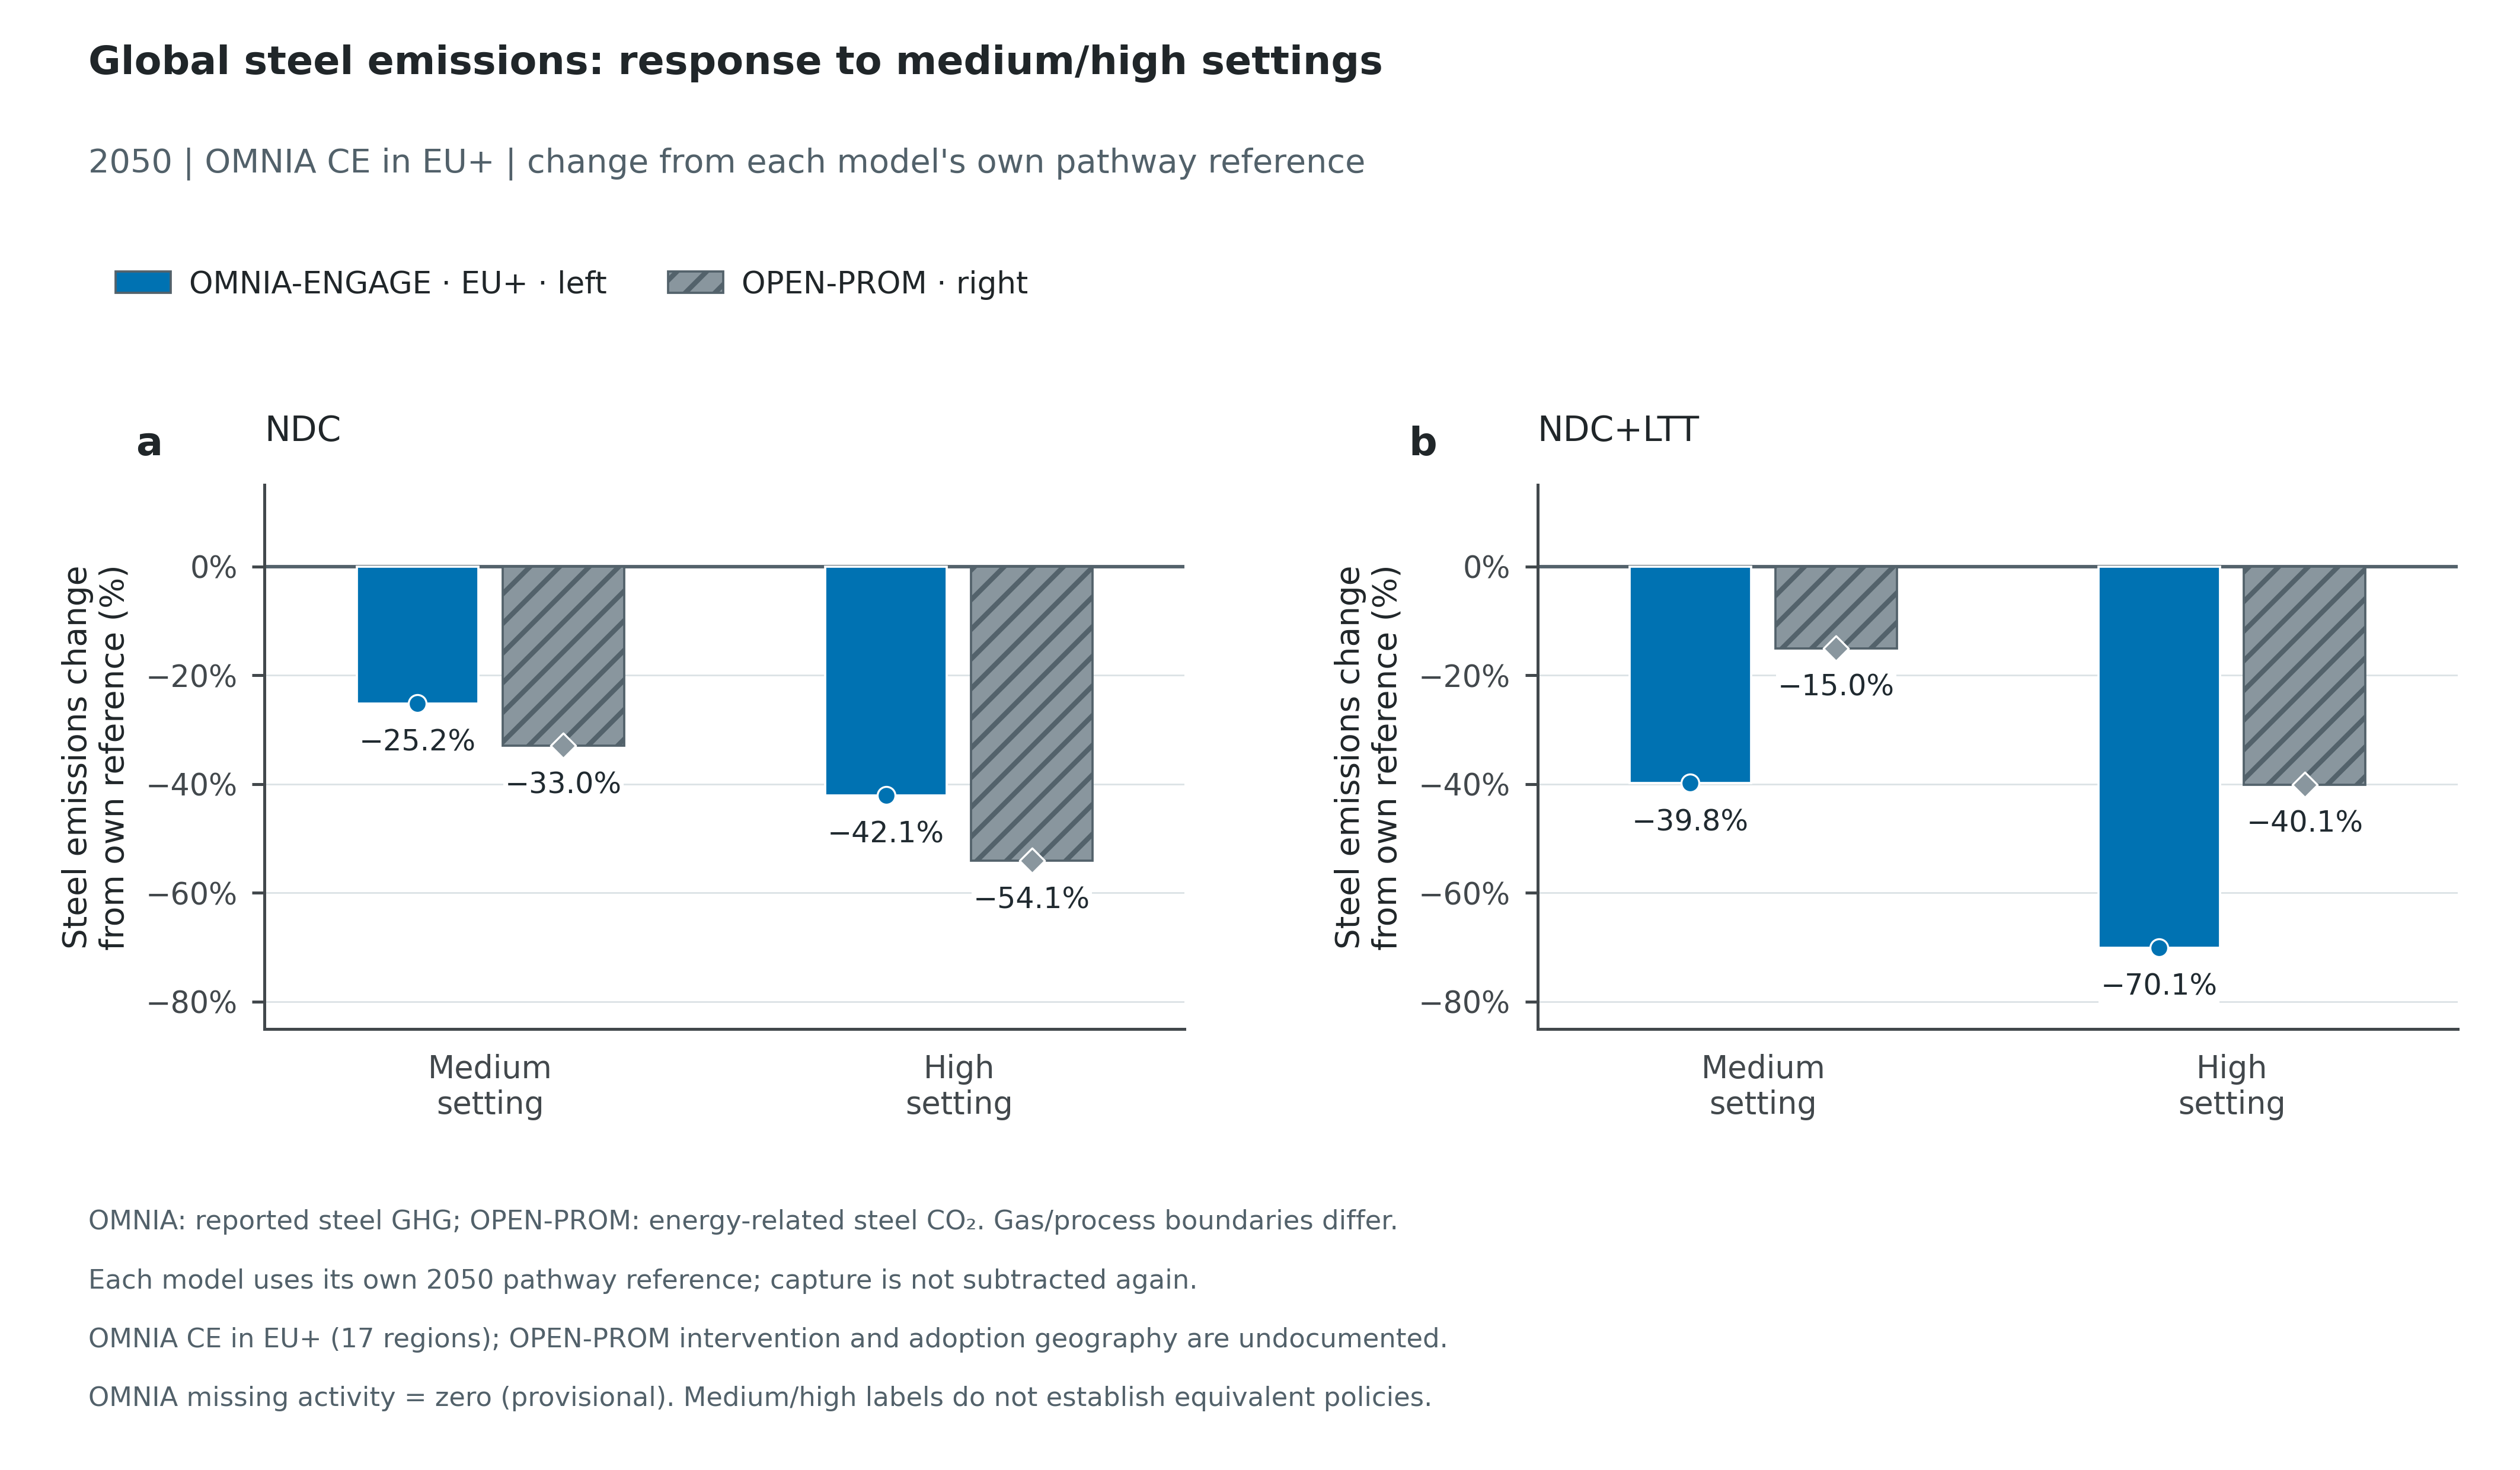

Source data for this figure (header and first rows):
Model, Climate, ClimateLabel, Ambition, Coverage, Scenario, ReferenceScenario, Source, Sheet, Scope, Year, Metric, Value, Unit, ReferenceValue, AbsoluteChange, PercentChange, HistoricalValue, HistoricalPercentChange, HistoricalScenario, HistoricalYear, SourceVariables, SourceUnit, ConversionFactor
OMNIA-ENGAGE, ndc, NDC, Reference, Reference, ndc_noce, ndc_noce, C:\git\omnia_results\results_allCE_26100…, , Steel sector GHG; source reporting bound…, 2019, Emissions, 2746, MtCO2e/yr, 2746, 0.0, 0.0, 2746, 0.0, ndc_noce, 2019, ["Emissions|GHG|Industry|Iron and Steel"…, MtCO2e/yr, 1.0
OMNIA-ENGAGE, ndc, NDC, Reference, Reference, ndc_noce, ndc_noce, C:\git\omnia_results\results_allCE_26100…, , Steel sector GHG; source reporting bound…, 2024, Emissions, 2641, MtCO2e/yr, 2641, 0.0, 0.0, 2746, -3.827, ndc_noce, 2019, ["Emissions|GHG|Industry|Iron and Steel"…, MtCO2e/yr, 1.0
OMNIA-ENGAGE, ndc, NDC, Reference, Reference, ndc_noce, ndc_noce, C:\git\omnia_results\results_allCE_26100…, , Steel sector GHG; source reporting bound…, 2030, Emissions, 2255, MtCO2e/yr, 2255, 0.0, 0.0, 2746, -17.89, ndc_noce, 2019, ["Emissions|GHG|Industry|Iron and Steel"…, MtCO2e/yr, 1.0
OMNIA-ENGAGE, ndc, NDC, Reference, Reference, ndc_noce, ndc_noce, C:\git\omnia_results\results_allCE_26100…, , Steel sector GHG; source reporting bound…, 2035, Emissions, 1908, MtCO2e/yr, 1908, 0.0, 0.0, 2746, -30.5, ndc_noce, 2019, ["Emissions|GHG|Industry|Iron and Steel"…, MtCO2e/yr, 1.0
OMNIA-ENGAGE, ndc, NDC, Reference, Reference, ndc_noce, ndc_noce, C:\git\omnia_results\results_allCE_26100…, , Steel sector GHG; source reporting bound…, 2040, Emissions, 1903, MtCO2e/yr, 1903, 0.0, 0.0, 2746, -30.68, ndc_noce, 2019, ["Emissions|GHG|Industry|Iron and Steel"…, MtCO2e/yr, 1.0
OMNIA-ENGAGE, ndc, NDC, Reference, Reference, ndc_noce, ndc_noce, C:\git\omnia_results\results_allCE_26100…, , Steel sector GHG; source reporting bound…, 2050, Emissions, 1876, MtCO2e/yr, 1876, 0.0, 0.0, 2746, -31.66, ndc_noce, 2019, ["Emissions|GHG|Industry|Iron and Steel"…, MtCO2e/yr, 1.0
OMNIA-ENGAGE, ndc, NDC, Medium, EU, ndc_medce_eu, ndc_noce, C:\git\omnia_results\results_allCE_26100…, , Steel sector GHG; source reporting bound…, 2019, Emissions, 2746, MtCO2e/yr, 2746, 0.0, 0.0, 2746, 0.0, ndc_noce, 2019, ["Emissions|GHG|Industry|Iron and Steel"…, MtCO2e/yr, 1.0
OMNIA-ENGAGE, ndc, NDC, Medium, EU, ndc_medce_eu, ndc_noce, C:\git\omnia_results\results_allCE_26100…, , Steel sector GHG; source reporting bound…, 2024, Emissions, 2641, MtCO2e/yr, 2641, 0.0, 0.0, 2746, -3.827, ndc_noce, 2019, ["Emissions|GHG|Industry|Iron and Steel"…, MtCO2e/yr, 1.0
OMNIA-ENGAGE, ndc, NDC, Medium, EU, ndc_medce_eu, ndc_noce, C:\git\omnia_results\results_allCE_26100…, , Steel sector GHG; source reporting bound…, 2030, Emissions, 2095, MtCO2e/yr, 2255, -159.3, -7.065, 2746, -23.69, ndc_noce, 2019, ["Emissions|GHG|Industry|Iron and Steel"…, MtCO2e/yr, 1.0
OMNIA-ENGAGE, ndc, NDC, Medium, EU, ndc_medce_eu, ndc_noce, C:\git\omnia_results\results_allCE_26100…, , Steel sector GHG; source reporting bound…, 2035, Emissions, 1769, MtCO2e/yr, 1908, -139.5, -7.311, 2746, -35.58, ndc_noce, 2019, ["Emissions|GHG|Industry|Iron and Steel"…, MtCO2e/yr, 1.0
OMNIA-ENGAGE, ndc, NDC, Medium, EU, ndc_medce_eu, ndc_noce, C:\git\omnia_results\results_allCE_26100…, , Steel sector GHG; source reporting bound…, 2040, Emissions, 1791, MtCO2e/yr, 1903, -112.8, -5.927, 2746, -34.78, ndc_noce, 2019, ["Emissions|GHG|Industry|Iron and Steel"…, MtCO2e/yr, 1.0
OMNIA-ENGAGE, ndc, NDC, Medium, EU, ndc_medce_eu, ndc_noce, C:\git\omnia_results\results_allCE_26100…, , Steel sector GHG; source reporting bound…, 2050, Emissions, 1791, MtCO2e/yr, 1876, -85.35, -4.549, 2746, -34.77, ndc_noce, 2019, ["Emissions|GHG|Industry|Iron and Steel"…, MtCO2e/yr, 1.0
OMNIA-ENGAGE, ndc, NDC, High, EU, ndc_highce_eu, ndc_noce, C:\git\omnia_results\results_allCE_26100…, , Steel sector GHG; source reporting bound…, 2019, Emissions, 2746, MtCO2e/yr, 2746, 0.0, 0.0, 2746, 0.0, ndc_noce, 2019, ["Emissions|GHG|Industry|Iron and Steel"…, MtCO2e/yr, 1.0
OMNIA-ENGAGE, ndc, NDC, High, EU, ndc_highce_eu, ndc_noce, C:\git\omnia_results\results_allCE_26100…, , Steel sector GHG; source reporting bound…, 2024, Emissions, 2641, MtCO2e/yr, 2641, 0.0, 0.0, 2746, -3.827, ndc_noce, 2019, ["Emissions|GHG|Industry|Iron and Steel"…, MtCO2e/yr, 1.0
OMNIA-ENGAGE, ndc, NDC, High, EU, ndc_highce_eu, ndc_noce, C:\git\omnia_results\results_allCE_26100…, , Steel sector GHG; source reporting bound…, 2030, Emissions, 2096, MtCO2e/yr, 2255, -158.7, -7.039, 2746, -23.67, ndc_noce, 2019, ["Emissions|GHG|Industry|Iron and Steel"…, MtCO2e/yr, 1.0
OMNIA-ENGAGE, ndc, NDC, High, EU, ndc_highce_eu, ndc_noce, C:\git\omnia_results\results_allCE_26100…, , Steel sector GHG; source reporting bound…, 2035, Emissions, 1768, MtCO2e/yr, 1908, -139.6, -7.317, 2746, -35.59, ndc_noce, 2019, ["Emissions|GHG|Industry|Iron and Steel"…, MtCO2e/yr, 1.0
OMNIA-ENGAGE, ndc, NDC, High, EU, ndc_highce_eu, ndc_noce, C:\git\omnia_results\results_allCE_26100…, , Steel sector GHG; source reporting bound…, 2040, Emissions, 1790, MtCO2e/yr, 1903, -113.4, -5.955, 2746, -34.8, ndc_noce, 2019, ["Emissions|GHG|Industry|Iron and Steel"…, MtCO2e/yr, 1.0
OMNIA-ENGAGE, ndc, NDC, High, EU, ndc_highce_eu, ndc_noce, C:\git\omnia_results\results_allCE_26100…, , Steel sector GHG; source reporting bound…, 2050, Emissions, 1790, MtCO2e/yr, 1876, -86.77, -4.625, 2746, -34.82, ndc_noce, 2019, ["Emissions|GHG|Industry|Iron and Steel"…, MtCO2e/yr, 1.0
OMNIA-ENGAGE, ndc, NDC, Medium, EU+, ndc_medce_gbl, ndc_noce, C:\git\omnia_results\results_allCE_26100…, , Steel sector GHG; source reporting bound…, 2019, Emissions, 2746, MtCO2e/yr, 2746, 0.0, 0.0, 2746, 0.0, ndc_noce, 2019, ["Emissions|GHG|Industry|Iron and Steel"…, MtCO2e/yr, 1.0
OMNIA-ENGAGE, ndc, NDC, Medium, EU+, ndc_medce_gbl, ndc_noce, C:\git\omnia_results\results_allCE_26100…, , Steel sector GHG; source reporting bound…, 2024, Emissions, 2641, MtCO2e/yr, 2641, 0.0, 0.0, 2746, -3.827, ndc_noce, 2019, ["Emissions|GHG|Industry|Iron and Steel"…, MtCO2e/yr, 1.0
OMNIA-ENGAGE, ndc, NDC, Medium, EU+, ndc_medce_gbl, ndc_noce, C:\git\omnia_results\results_allCE_26100…, , Steel sector GHG; source reporting bound…, 2030, Emissions, 1800, MtCO2e/yr, 2255, -454.5, -20.16, 2746, -34.44, ndc_noce, 2019, ["Emissions|GHG|Industry|Iron and Steel"…, MtCO2e/yr, 1.0
OMNIA-ENGAGE, ndc, NDC, Medium, EU+, ndc_medce_gbl, ndc_noce, C:\git\omnia_results\results_allCE_26100…, , Steel sector GHG; source reporting bound…, 2035, Emissions, 1562, MtCO2e/yr, 1908, -346.4, -18.15, 2746, -43.12, ndc_noce, 2019, ["Emissions|GHG|Industry|Iron and Steel"…, MtCO2e/yr, 1.0
OMNIA-ENGAGE, ndc, NDC, Medium, EU+, ndc_medce_gbl, ndc_noce, C:\git\omnia_results\results_allCE_26100…, , Steel sector GHG; source reporting bound…, 2040, Emissions, 1575, MtCO2e/yr, 1903, -328.3, -17.25, 2746, -42.63, ndc_noce, 2019, ["Emissions|GHG|Industry|Iron and Steel"…, MtCO2e/yr, 1.0
OMNIA-ENGAGE, ndc, NDC, Medium, EU+, ndc_medce_gbl, ndc_noce, C:\git\omnia_results\results_allCE_26100…, , Steel sector GHG; source reporting bound…, 2050, Emissions, 1404, MtCO2e/yr, 1876, -472.4, -25.18, 2746, -48.87, ndc_noce, 2019, ["Emissions|GHG|Industry|Iron and Steel"…, MtCO2e/yr, 1.0
OMNIA-ENGAGE, ndc, NDC, High, EU+, ndc_highce_gbl, ndc_noce, C:\git\omnia_results\results_allCE_26100…, , Steel sector GHG; source reporting bound…, 2019, Emissions, 2746, MtCO2e/yr, 2746, 0.0, 0.0, 2746, 0.0, ndc_noce, 2019, ["Emissions|GHG|Industry|Iron and Steel"…, MtCO2e/yr, 1.0
OMNIA-ENGAGE, ndc, NDC, High, EU+, ndc_highce_gbl, ndc_noce, C:\git\omnia_results\results_allCE_26100…, , Steel sector GHG; source reporting bound…, 2024, Emissions, 2641, MtCO2e/yr, 2641, 0.0, 0.0, 2746, -3.827, ndc_noce, 2019, ["Emissions|GHG|Industry|Iron and Steel"…, MtCO2e/yr, 1.0
OMNIA-ENGAGE, ndc, NDC, High, EU+, ndc_highce_gbl, ndc_noce, C:\git\omnia_results\results_allCE_26100…, , Steel sector GHG; source reporting bound…, 2030, Emissions, 1780, MtCO2e/yr, 2255, -474.9, -21.07, 2746, -35.18, ndc_noce, 2019, ["Emissions|GHG|Industry|Iron and Steel"…, MtCO2e/yr, 1.0
OMNIA-ENGAGE, ndc, NDC, High, EU+, ndc_highce_gbl, ndc_noce, C:\git\omnia_results\results_allCE_26100…, , Steel sector GHG; source reporting bound…, 2035, Emissions, 1522, MtCO2e/yr, 1908, -386.2, -20.24, 2746, -44.57, ndc_noce, 2019, ["Emissions|GHG|Industry|Iron and Steel"…, MtCO2e/yr, 1.0
OMNIA-ENGAGE, ndc, NDC, High, EU+, ndc_highce_gbl, ndc_noce, C:\git\omnia_results\results_allCE_26100…, , Steel sector GHG; source reporting bound…, 2040, Emissions, 1357, MtCO2e/yr, 1903, -546.3, -28.7, 2746, -50.57, ndc_noce, 2019, ["Emissions|GHG|Industry|Iron and Steel"…, MtCO2e/yr, 1.0
OMNIA-ENGAGE, ndc, NDC, High, EU+, ndc_highce_gbl, ndc_noce, C:\git\omnia_results\results_allCE_26100…, , Steel sector GHG; source reporting bound…, 2050, Emissions, 1087, MtCO2e/yr, 1876, -789.4, -42.07, 2746, -60.41, ndc_noce, 2019, ["Emissions|GHG|Industry|Iron and Steel"…, MtCO2e/yr, 1.0
OMNIA-ENGAGE, baseline, NDC+LTT, Reference, Reference, baseline_noce, baseline_noce, C:\git\omnia_results\results_allCE_26100…, , Steel sector GHG; source reporting bound…, 2019, Emissions, 2746, MtCO2e/yr, 2746, 0.0, 0.0, 2746, 0.0, baseline_noce, 2019, ["Emissions|GHG|Industry|Iron and Steel"…, MtCO2e/yr, 1.0
OMNIA-ENGAGE, baseline, NDC+LTT, Reference, Reference, baseline_noce, baseline_noce, C:\git\omnia_results\results_allCE_26100…, , Steel sector GHG; source reporting bound…, 2024, Emissions, 2641, MtCO2e/yr, 2641, 0.0, 0.0, 2746, -3.827, baseline_noce, 2019, ["Emissions|GHG|Industry|Iron and Steel"…, MtCO2e/yr, 1.0
OMNIA-ENGAGE, baseline, NDC+LTT, Reference, Reference, baseline_noce, baseline_noce, C:\git\omnia_results\results_allCE_26100…, , Steel sector GHG; source reporting bound…, 2030, Emissions, 2273, MtCO2e/yr, 2273, 0.0, 0.0, 2746, -17.2, baseline_noce, 2019, ["Emissions|GHG|Industry|Iron and Steel"…, MtCO2e/yr, 1.0
OMNIA-ENGAGE, baseline, NDC+LTT, Reference, Reference, baseline_noce, baseline_noce, C:\git\omnia_results\results_allCE_26100…, , Steel sector GHG; source reporting bound…, 2035, Emissions, 1784, MtCO2e/yr, 1784, 0.0, 0.0, 2746, -35.04, baseline_noce, 2019, ["Emissions|GHG|Industry|Iron and Steel"…, MtCO2e/yr, 1.0
OMNIA-ENGAGE, baseline, NDC+LTT, Reference, Reference, baseline_noce, baseline_noce, C:\git\omnia_results\results_allCE_26100…, , Steel sector GHG; source reporting bound…, 2040, Emissions, 1403, MtCO2e/yr, 1403, 0.0, 0.0, 2746, -48.9, baseline_noce, 2019, ["Emissions|GHG|Industry|Iron and Steel"…, MtCO2e/yr, 1.0
OMNIA-ENGAGE, baseline, NDC+LTT, Reference, Reference, baseline_noce, baseline_noce, C:\git\omnia_results\results_allCE_26100…, , Steel sector GHG; source reporting bound…, 2050, Emissions, 740.8, MtCO2e/yr, 740.8, 0.0, 0.0, 2746, -73.02, baseline_noce, 2019, ["Emissions|GHG|Industry|Iron and Steel"…, MtCO2e/yr, 1.0
OMNIA-ENGAGE, baseline, NDC+LTT, Medium, EU, baseline_medce_eu, baseline_noce, C:\git\omnia_results\results_allCE_26100…, , Steel sector GHG; source reporting bound…, 2019, Emissions, 2746, MtCO2e/yr, 2746, 0.0, 0.0, 2746, 0.0, baseline_noce, 2019, ["Emissions|GHG|Industry|Iron and Steel"…, MtCO2e/yr, 1.0
OMNIA-ENGAGE, baseline, NDC+LTT, Medium, EU, baseline_medce_eu, baseline_noce, C:\git\omnia_results\results_allCE_26100…, , Steel sector GHG; source reporting bound…, 2024, Emissions, 2641, MtCO2e/yr, 2641, 0.0, 0.0, 2746, -3.827, baseline_noce, 2019, ["Emissions|GHG|Industry|Iron and Steel"…, MtCO2e/yr, 1.0
OMNIA-ENGAGE, baseline, NDC+LTT, Medium, EU, baseline_medce_eu, baseline_noce, C:\git\omnia_results\results_allCE_26100…, , Steel sector GHG; source reporting bound…, 2030, Emissions, 2107, MtCO2e/yr, 2273, -167, -7.344, 2746, -23.28, baseline_noce, 2019, ["Emissions|GHG|Industry|Iron and Steel"…, MtCO2e/yr, 1.0
OMNIA-ENGAGE, baseline, NDC+LTT, Medium, EU, baseline_medce_eu, baseline_noce, C:\git\omnia_results\results_allCE_26100…, , Steel sector GHG; source reporting bound…, 2035, Emissions, 1587, MtCO2e/yr, 1784, -196.1, -11, 2746, -42.18, baseline_noce, 2019, ["Emissions|GHG|Industry|Iron and Steel"…, MtCO2e/yr, 1.0
OMNIA-ENGAGE, baseline, NDC+LTT, Medium, EU, baseline_medce_eu, baseline_noce, C:\git\omnia_results\results_allCE_26100…, , Steel sector GHG; source reporting bound…, 2040, Emissions, 1214, MtCO2e/yr, 1403, -188.6, -13.44, 2746, -55.77, baseline_noce, 2019, ["Emissions|GHG|Industry|Iron and Steel"…, MtCO2e/yr, 1.0
OMNIA-ENGAGE, baseline, NDC+LTT, Medium, EU, baseline_medce_eu, baseline_noce, C:\git\omnia_results\results_allCE_26100…, , Steel sector GHG; source reporting bound…, 2050, Emissions, 734.2, MtCO2e/yr, 740.8, -6.592, -0.8899, 2746, -73.26, baseline_noce, 2019, ["Emissions|GHG|Industry|Iron and Steel"…, MtCO2e/yr, 1.0
OMNIA-ENGAGE, baseline, NDC+LTT, High, EU, baseline_highce_eu, baseline_noce, C:\git\omnia_results\results_allCE_26100…, , Steel sector GHG; source reporting bound…, 2019, Emissions, 2746, MtCO2e/yr, 2746, 0.0, 0.0, 2746, 0.0, baseline_noce, 2019, ["Emissions|GHG|Industry|Iron and Steel"…, MtCO2e/yr, 1.0
OMNIA-ENGAGE, baseline, NDC+LTT, High, EU, baseline_highce_eu, baseline_noce, C:\git\omnia_results\results_allCE_26100…, , Steel sector GHG; source reporting bound…, 2024, Emissions, 2641, MtCO2e/yr, 2641, 0.0, 0.0, 2746, -3.827, baseline_noce, 2019, ["Emissions|GHG|Industry|Iron and Steel"…, MtCO2e/yr, 1.0
OMNIA-ENGAGE, baseline, NDC+LTT, High, EU, baseline_highce_eu, baseline_noce, C:\git\omnia_results\results_allCE_26100…, , Steel sector GHG; source reporting bound…, 2030, Emissions, 2106, MtCO2e/yr, 2273, -167, -7.345, 2746, -23.28, baseline_noce, 2019, ["Emissions|GHG|Industry|Iron and Steel"…, MtCO2e/yr, 1.0
OMNIA-ENGAGE, baseline, NDC+LTT, High, EU, baseline_highce_eu, baseline_noce, C:\git\omnia_results\results_allCE_26100…, , Steel sector GHG; source reporting bound…, 2035, Emissions, 1587, MtCO2e/yr, 1784, -196.1, -11, 2746, -42.18, baseline_noce, 2019, ["Emissions|GHG|Industry|Iron and Steel"…, MtCO2e/yr, 1.0
OMNIA-ENGAGE, baseline, NDC+LTT, High, EU, baseline_highce_eu, baseline_noce, C:\git\omnia_results\results_allCE_26100…, , Steel sector GHG; source reporting bound…, 2040, Emissions, 1214, MtCO2e/yr, 1403, -188.9, -13.47, 2746, -55.78, baseline_noce, 2019, ["Emissions|GHG|Industry|Iron and Steel"…, MtCO2e/yr, 1.0
OMNIA-ENGAGE, baseline, NDC+LTT, High, EU, baseline_highce_eu, baseline_noce, C:\git\omnia_results\results_allCE_26100…, , Steel sector GHG; source reporting bound…, 2050, Emissions, 734.3, MtCO2e/yr, 740.8, -6.479, -0.8746, 2746, -73.25, baseline_noce, 2019, ["Emissions|GHG|Industry|Iron and Steel"…, MtCO2e/yr, 1.0
OMNIA-ENGAGE, baseline, NDC+LTT, Medium, EU+, baseline_medce_gbl, baseline_noce, C:\git\omnia_results\results_allCE_26100…, , Steel sector GHG; source reporting bound…, 2019, Emissions, 2746, MtCO2e/yr, 2746, 0.0, 0.0, 2746, 0.0, baseline_noce, 2019, ["Emissions|GHG|Industry|Iron and Steel"…, MtCO2e/yr, 1.0
OMNIA-ENGAGE, baseline, NDC+LTT, Medium, EU+, baseline_medce_gbl, baseline_noce, C:\git\omnia_results\results_allCE_26100…, , Steel sector GHG; source reporting bound…, 2024, Emissions, 2641, MtCO2e/yr, 2641, 0.0, 0.0, 2746, -3.827, baseline_noce, 2019, ["Emissions|GHG|Industry|Iron and Steel"…, MtCO2e/yr, 1.0
OMNIA-ENGAGE, baseline, NDC+LTT, Medium, EU+, baseline_medce_gbl, baseline_noce, C:\git\omnia_results\results_allCE_26100…, , Steel sector GHG; source reporting bound…, 2030, Emissions, 1793, MtCO2e/yr, 2273, -480.7, -21.14, 2746, -34.7, baseline_noce, 2019, ["Emissions|GHG|Industry|Iron and Steel"…, MtCO2e/yr, 1.0
OMNIA-ENGAGE, baseline, NDC+LTT, Medium, EU+, baseline_medce_gbl, baseline_noce, C:\git\omnia_results\results_allCE_26100…, , Steel sector GHG; source reporting bound…, 2035, Emissions, 1492, MtCO2e/yr, 1784, -291.2, -16.33, 2746, -45.65, baseline_noce, 2019, ["Emissions|GHG|Industry|Iron and Steel"…, MtCO2e/yr, 1.0
OMNIA-ENGAGE, baseline, NDC+LTT, Medium, EU+, baseline_medce_gbl, baseline_noce, C:\git\omnia_results\results_allCE_26100…, , Steel sector GHG; source reporting bound…, 2040, Emissions, 1129, MtCO2e/yr, 1403, -273.9, -19.53, 2746, -58.88, baseline_noce, 2019, ["Emissions|GHG|Industry|Iron and Steel"…, MtCO2e/yr, 1.0
OMNIA-ENGAGE, baseline, NDC+LTT, Medium, EU+, baseline_medce_gbl, baseline_noce, C:\git\omnia_results\results_allCE_26100…, , Steel sector GHG; source reporting bound…, 2050, Emissions, 445.9, MtCO2e/yr, 740.8, -294.9, -39.81, 2746, -83.76, baseline_noce, 2019, ["Emissions|GHG|Industry|Iron and Steel"…, MtCO2e/yr, 1.0
OMNIA-ENGAGE, baseline, NDC+LTT, High, EU+, baseline_highce_gbl, baseline_noce, C:\git\omnia_results\results_allCE_26100…, , Steel sector GHG; source reporting bound…, 2019, Emissions, 2746, MtCO2e/yr, 2746, 0.0, 0.0, 2746, 0.0, baseline_noce, 2019, ["Emissions|GHG|Industry|Iron and Steel"…, MtCO2e/yr, 1.0
OMNIA-ENGAGE, baseline, NDC+LTT, High, EU+, baseline_highce_gbl, baseline_noce, C:\git\omnia_results\results_allCE_26100…, , Steel sector GHG; source reporting bound…, 2024, Emissions, 2641, MtCO2e/yr, 2641, 0.0, 0.0, 2746, -3.827, baseline_noce, 2019, ["Emissions|GHG|Industry|Iron and Steel"…, MtCO2e/yr, 1.0
OMNIA-ENGAGE, baseline, NDC+LTT, High, EU+, baseline_highce_gbl, baseline_noce, C:\git\omnia_results\results_allCE_26100…, , Steel sector GHG; source reporting bound…, 2030, Emissions, 1811, MtCO2e/yr, 2273, -462.8, -20.35, 2746, -34.05, baseline_noce, 2019, ["Emissions|GHG|Industry|Iron and Steel"…, MtCO2e/yr, 1.0
OMNIA-ENGAGE, baseline, NDC+LTT, High, EU+, baseline_highce_gbl, baseline_noce, C:\git\omnia_results\results_allCE_26100…, , Steel sector GHG; source reporting bound…, 2035, Emissions, 1428, MtCO2e/yr, 1784, -356, -19.96, 2746, -48.01, baseline_noce, 2019, ["Emissions|GHG|Industry|Iron and Steel"…, MtCO2e/yr, 1.0
OMNIA-ENGAGE, baseline, NDC+LTT, High, EU+, baseline_highce_gbl, baseline_noce, C:\git\omnia_results\results_allCE_26100…, , Steel sector GHG; source reporting bound…, 2040, Emissions, 963.7, MtCO2e/yr, 1403, -439.2, -31.3, 2746, -64.9, baseline_noce, 2019, ["Emissions|GHG|Industry|Iron and Steel"…, MtCO2e/yr, 1.0
OMNIA-ENGAGE, baseline, NDC+LTT, High, EU+, baseline_highce_gbl, baseline_noce, C:\git\omnia_results\results_allCE_26100…, , Steel sector GHG; source reporting bound…, 2050, Emissions, 221.7, MtCO2e/yr, 740.8, -519.1, -70.07, 2746, -91.93, baseline_noce, 2019, ["Emissions|GHG|Industry|Iron and Steel"…, MtCO2e/yr, 1.0
... 192 more rows
